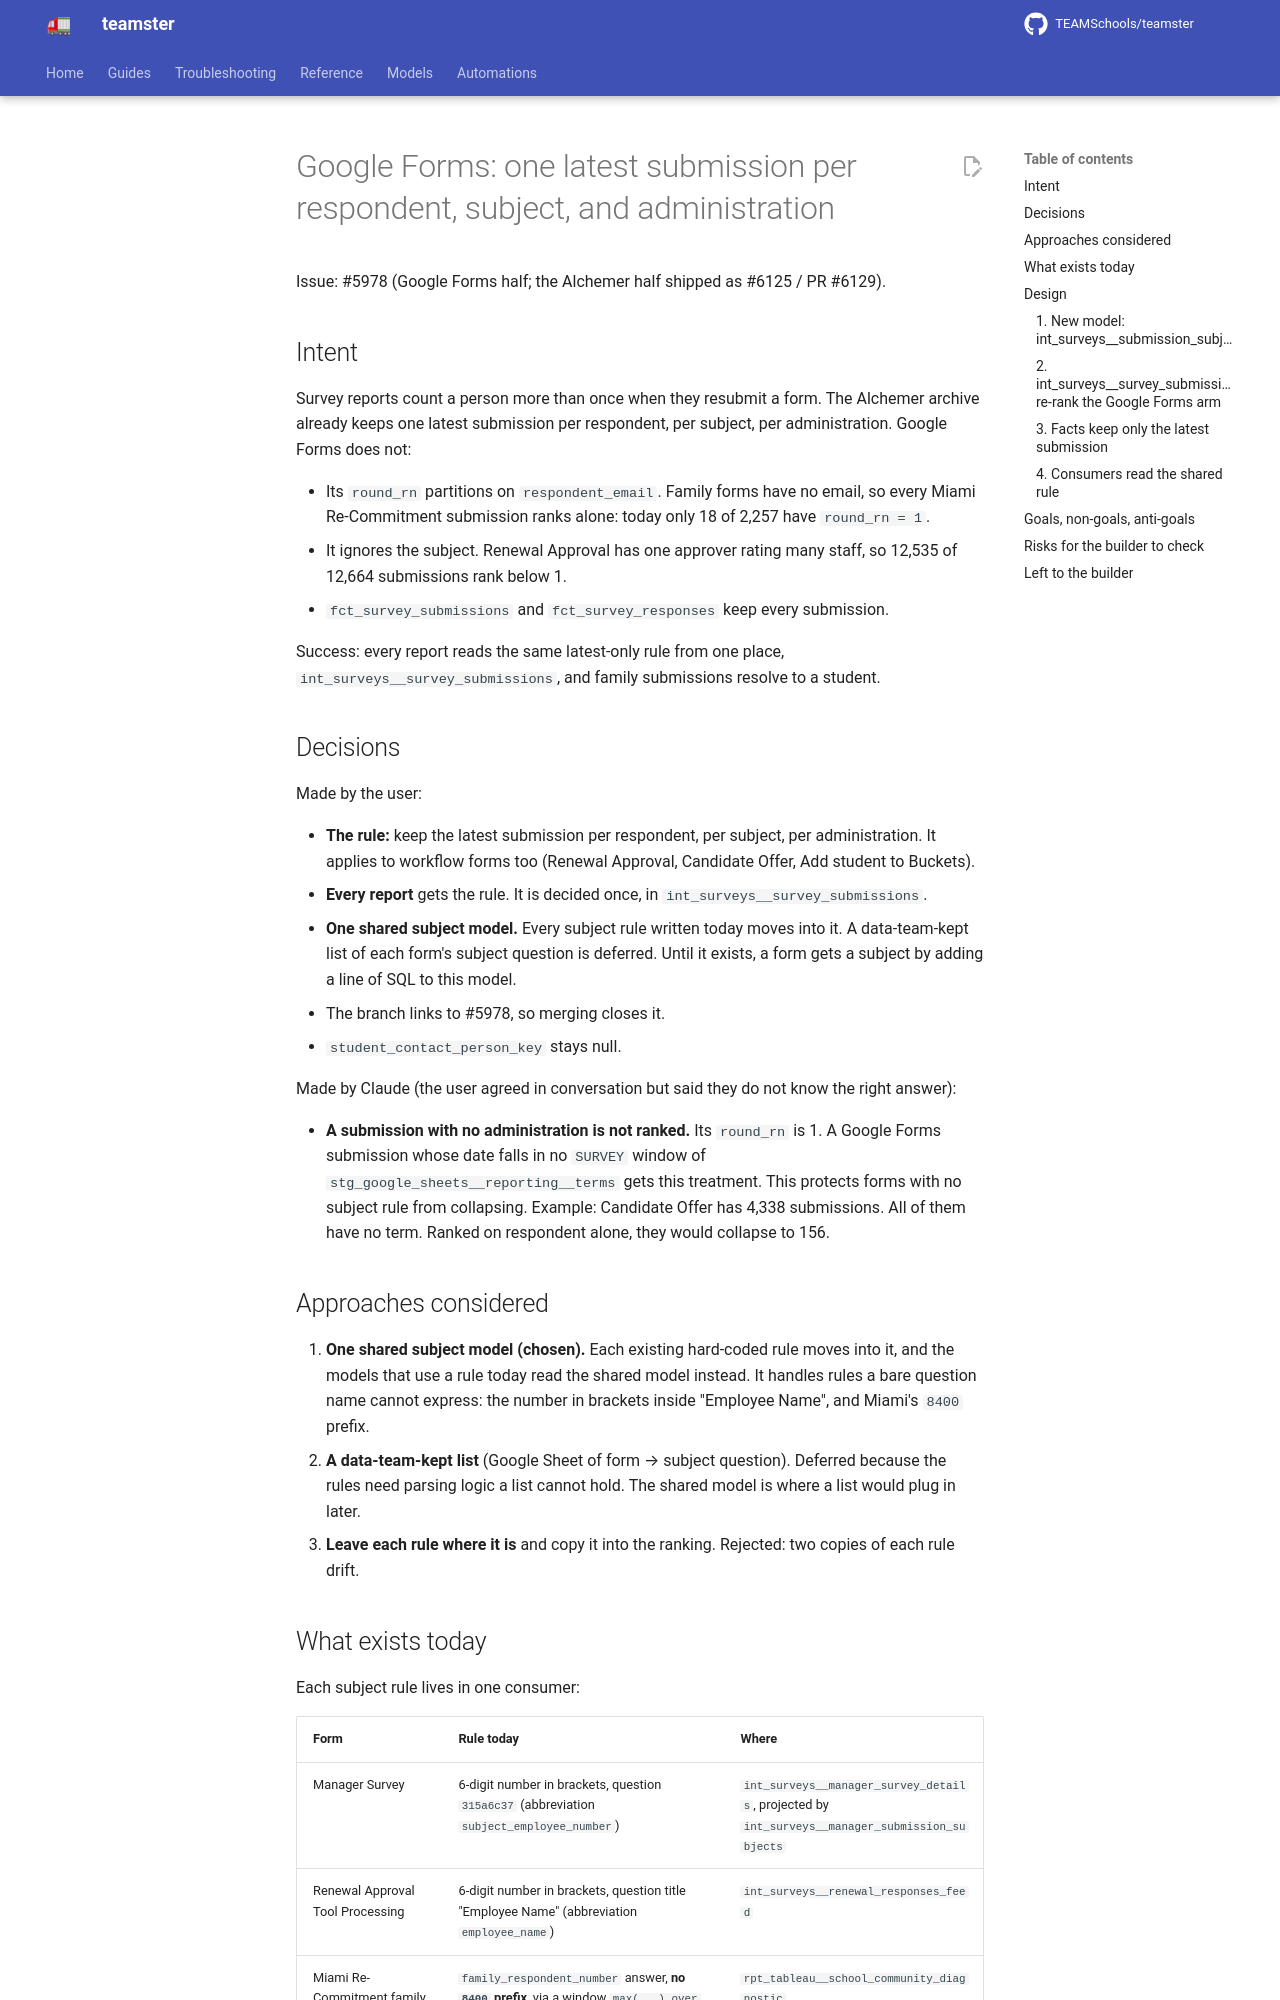

repository: TEAMSchools/teamster · page: superpowers/specs/2026-10-26-google-forms-latest-submission-design/index.html · generator: mkdocs

# Google Forms: one latest submission per respondent, subject, and administration

Issue: #5978 (Google Forms half; the Alchemer half shipped as #6125 / PR #6129).

## Intent

Survey reports count a person more than once when they resubmit a form. The
Alchemer archive already keeps one latest submission per respondent, per
subject, per administration. Google Forms does not:

- Its `round_rn` partitions on `respondent_email`. Family forms have no email,
  so every Miami Re-Commitment submission ranks alone: today only 18 of 2,257
  have `round_rn = 1`.
- It ignores the subject. Renewal Approval has one approver rating many staff,
  so 12,535 of 12,664 submissions rank below 1.
- `fct_survey_submissions` and `fct_survey_responses` keep every submission.

Success: every report reads the same latest-only rule from one place,
`int_surveys__survey_submissions`, and family submissions resolve to a student.

## Decisions

Made by the user:

- **The rule:** keep the latest submission per respondent, per subject, per
  administration. It applies to workflow forms too (Renewal Approval, Candidate
  Offer, Add student to Buckets).
- **Every report** gets the rule. It is decided once, in
  `int_surveys__survey_submissions`.
- **One shared subject model.** Every subject rule written today moves into it.
  A data-team-kept list of each form's subject question is deferred. Until it
  exists, a form gets a subject by adding a line of SQL to this model.
- The branch links to #5978, so merging closes it.
- `student_contact_person_key` stays null.

Made by Claude (the user agreed in conversation but said they do not know the
right answer):

- **A submission with no administration is not ranked.** Its `round_rn` is 1. A
  Google Forms submission whose date falls in no `SURVEY` window of
  `stg_google_sheets__reporting__terms` gets this treatment. This protects forms
  with no subject rule from collapsing. Example: Candidate Offer has 4,338
  submissions. All of them have no term. Ranked on respondent alone, they would
  collapse to 156.

## Approaches considered

1. **One shared subject model (chosen).** Each existing hard-coded rule moves
   into it, and the models that use a rule today read the shared model instead.
   It handles rules a bare question name cannot express: the number in brackets
   inside "Employee Name", and Miami's `8400` prefix.
2. **A data-team-kept list** (Google Sheet of form → subject question). Deferred
   because the rules need parsing logic a list cannot hold. The shared model is
   where a list would plug in later.
3. **Leave each rule where it is** and copy it into the ranking. Rejected: two
   copies of each rule drift.
